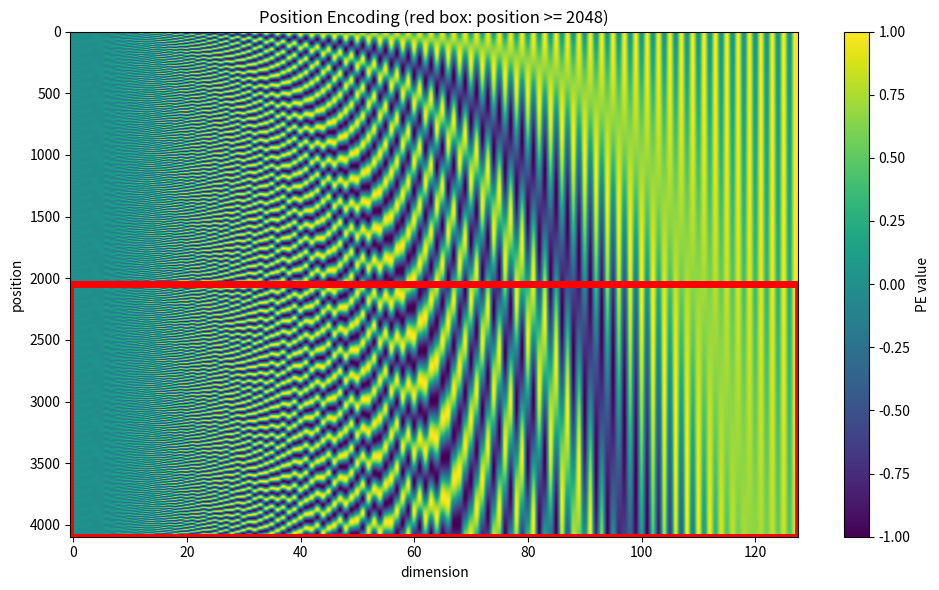

Write the Python code that produced this figure.
# sinusoidal_pe_heatmap_with_box.py
"""Sinusoidal positional encoding heatmap visualizer.

Constructs and plots the standard sinusoidal positional encoding (PE) matrix
used in the original Transformer architecture (Vaswani et al., 2017). Each row
corresponds to a position and each column to a dimension, with alternating
sin/cos patterns across dimension pairs.

A red rectangle highlights positions beyond the original training context length
(default 2048), indicating the extrapolation region where encodings may degrade.
"""

import numpy as np
import matplotlib.pyplot as plt

# ========== Parameters ==========
d_model = 128  # Embedding dimension
max_len = 4096  # Maximum sequence length to visualize
base = 10000.0  # PE base frequency

# ========== Construct positional encoding matrix ==========
pe = np.zeros((max_len, d_model))
dim_vec = np.arange(0, d_model, 2).reshape(1, -1)
angle = np.arange(max_len).reshape(-1, 1) / (base ** (dim_vec / d_model))

pe[:, 0::2] = np.sin(angle)  # Even dimensions: sine
pe[:, 1::2] = np.cos(angle)  # Odd dimensions: cosine

# ========== Plotting ==========
fig, ax = plt.subplots(figsize=(10, 6))
im = ax.imshow(pe, cmap="viridis", aspect="auto")

# Red box highlighting the extrapolation region (positions >= 2048)
start_row = 2048
box_height = max_len - start_row
ax.add_patch(
    plt.Rectangle(
        (-0.5, start_row - 0.5),  # Top-left corner (x, y)
        d_model,
        box_height,  # Width, height
        fill=False,
        edgecolor="red",
        lw=5,
    )
)

plt.colorbar(im, label="PE value")
plt.title("Position Encoding (red box: position >= 2048)")
plt.xlabel("dimension")
plt.ylabel("position")
plt.tight_layout()
plt.savefig("heatmap_position_encoding.png", dpi=300)
